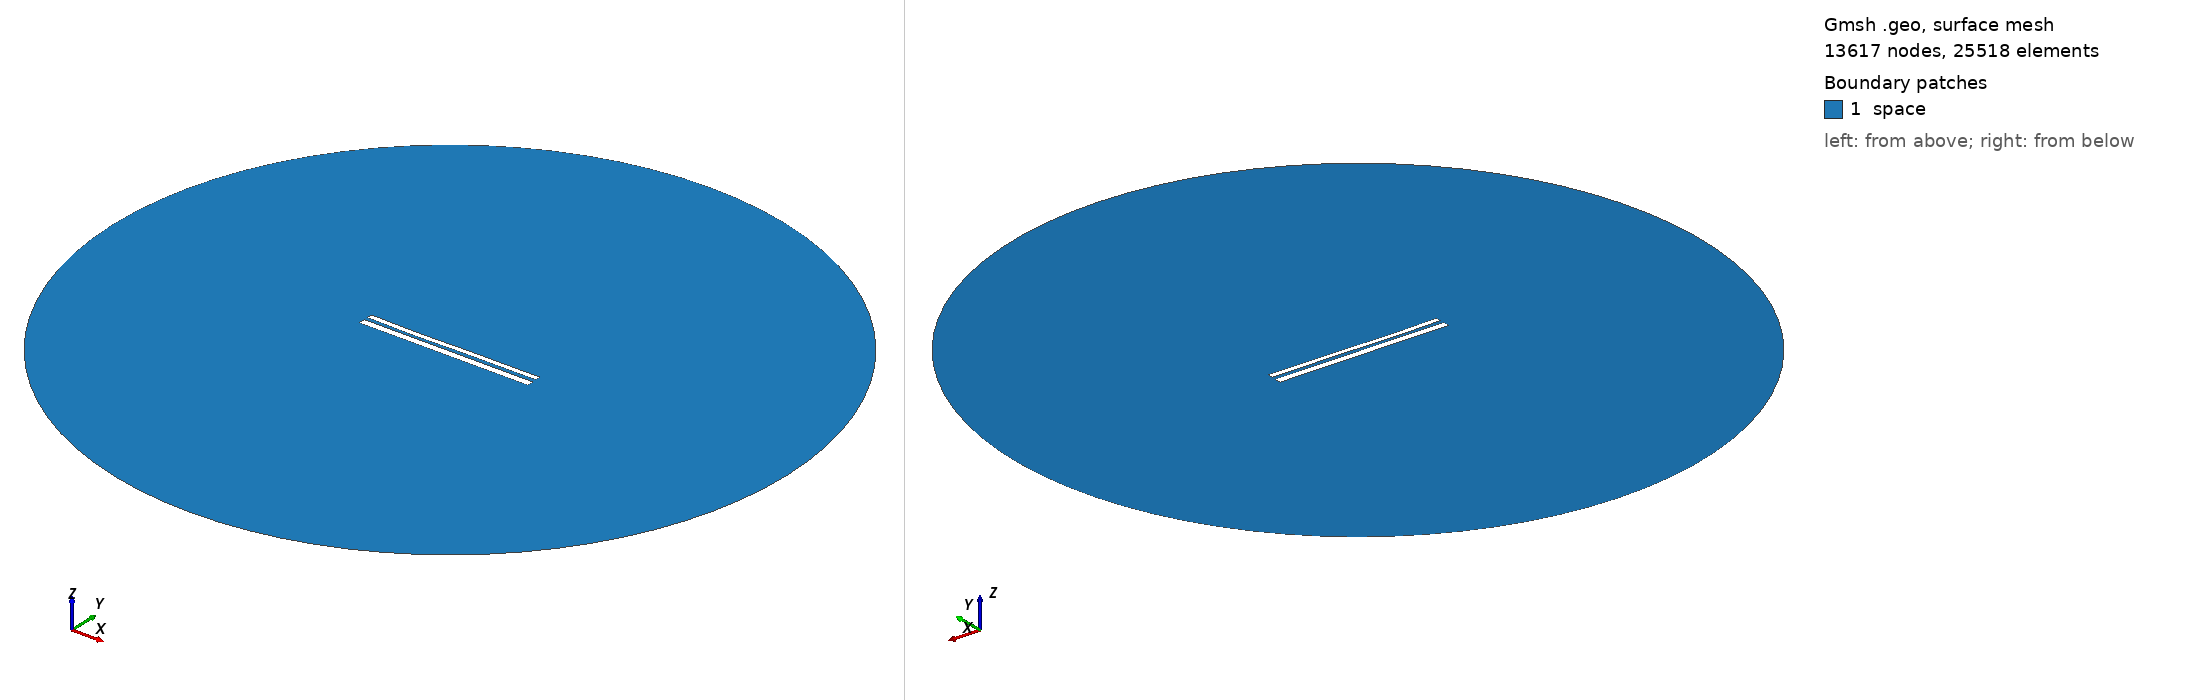

Gmsh geometry script, surface-meshed: 13617 nodes, 25518 surface elements. Boundary patches (legend numbers): 1 space. Left view from above one corner, right view from below the opposite corner. Legend entries are the model's physical surfaces. The drawing asked Gmsh for element sizes between 1% and 20% of the model's largest extent; the script's own settings can give other sizes.

=== 10877.geo (drawn) ===
//---------------------------------------
// Geometry kernel
//---------------------------------------

SetFactory("OpenCASCADE");



//---------------------------------------
// Parameters of the geometry
//---------------------------------------

// Overetch of the upper plate
overetch = 0.375;

// Distance between the plates
distance = 2.0;

// Discretization over the x axis (for the deformation)
nx = 50; 

// Length of the plate
L = 100 - overetch; 

// Number of modes
n = 4; 

// 1st mode coefficient
coeff(1) = 0.0;
beta(1) = 0.596864 * 3.1415926535 / L;

// 2nd mode coefficient
coeff(2) = -0.15;
beta(2) = 1.49418 * 3.1415926535 / L;

// 3rd mode coefficient
coeff(3) = -0.15;
beta(3) = 2.50025 * 3.1415926535 / L;

// 4th mode coefficient
coeff(4) = -0.075;
beta(4) = 3.49999 * 3.1415926535 / L;



//---------------------------------------
// Upper plate (deformed rectangle)
//---------------------------------------

// Coordiantes of the upper plate
xmin = -50;
xmax = 50 - overetch;

// Height of the upper plate
yheight = 4 - 2 * overetch;

// Indexes of the points
UpperID[] = {};
LowerID[] = {};
LeftID[] = {};
RightID[] = {};

// Point index
p = 1;

// Horizontal edges
For i In {1:nx}
    x = xmin + (i-1)*(xmax - xmin)/(nx-1);

    y_bottom = distance / 2 + overetch;
    For j In {1:n}
        C = (Cosh(beta(j)*L) + Cos(beta(j)*L)) / (Sinh(beta(j)*L) + Sin(beta(j)*L));
        y_bottom  = y_bottom + coeff(j) * (Cosh(beta(j)*(x+50)) - Cos(beta(j)*(x+50)) - C * (Sinh(beta(j)*(x+50)) - Sin(beta(j)*(x+50))));
    EndFor

    y_top = y_bottom + yheight;

    Point(p) = {x, y_top, 0, 1.0};
    UpperID[i] = p;
    p = p + 1;

    Point(p) = {x, y_bottom, 0, 1.0};
    LowerID[i] = p;
    p = p + 1;
EndFor

// Create point lists
UpperPts[] = {}; LowerPts[] = {};
For i In {1:nx}
  UpperPts[] += {UpperID[i]};
  LowerPts[] += {LowerID[i]};
EndFor

// Build splines
Spline(1) = {UpperPts[]};
Spline(2) = {LowerPts[]};
Line(3) = {LowerPts[nx-1], UpperPts[nx-1]};
Line(4) = {LowerPts[0], UpperPts[0]};

// Build the plane surface
Curve Loop(1) = {2, 3, -1, -4};
Plane Surface(1) = {1};



//---------------------------------------
// Lower plate (rectangle)
//---------------------------------------

// Vertices
Point(1001) = {-50, -1, 0, 1.0};
Point(1002) = { 50, -1, 0, 1.0};
Point(1003) = { 50,  -5, 0, 1.0};
Point(1004) = {-50,  -5, 0, 1.0};

// Edges
Line(5) = {1001, 1002};
Line(6) = {1002, 1003};
Line(7) = {1003, 1004};
Line(8) = {1004, 1001};

// Plane surface
Line Loop(2) = {5, 6, 7, 8};
Plane Surface(2) = {2}; 



//---------------------------------------
// Outer (fictious) boundary
//---------------------------------------

// Points
Point(1005) = {0, 0, 0};       // Center
Point(1006) = {200, 0, 0};     // Start point
Point(1007) = {0, 200, 0};     // 90 degrees
Point(1008) = {-200, 0, 0};    // 180 degrees
Point(1009) = {0, -200, 0};    // 270 degrees

// Circle arcs (each needs start, center, end)
Circle(9) = {1006, 1005, 1007};
Circle(10) = {1007, 1005, 1008};
Circle(11) = {1008, 1005, 1009};
Circle(12) = {1009, 1005, 1006};

// Plane surface for the entire domain
Curve Loop(3) = {9, 10, 11, 12};
Surface(3) = {3};

// Subtract the plates from the whole domain to obtain the actual domain where we want to solve the equations
BooleanDifference{ Surface{3}; Delete; }{ Surface{1}; Surface{2}; Delete; }




//---------------------------------------
// Transfinite Lines/Curves
//---------------------------------------

// Set the number of points on the boundaries
r = 7;

// Plates
Transfinite Curve {1, 2} = 50*r Using Progression 1;
Transfinite Curve {3, 4} = 2*r Using Progression 1;
Transfinite Line {5, 7} = 50*r Using Progression 1;
Transfinite Line {6, 8} = 2*r Using Progression 1;

// Outer boundary
Transfinite Line {9, 10, 11, 12} = 20 Using Progression 1;



//---------------------------------------
// Physical groups
//---------------------------------------                

// Physical curves (boundaries)
Physical Line("force_segment", 10) = {2};
Physical Line("upper_plate", 11) = {1, 3, 4};
Physical Line("lower_plate", 12) = {5, 6, 7, 8};
Physical Line("boundary", 20) = {9, 10, 11, 12};

// Physical Surfaces
Physical Surface("space", 30) = {3};



//---------------------------------------
// 6. Generate the Mesh
//---------------------------------------

// 2D mesh generation
Mesh 2;
